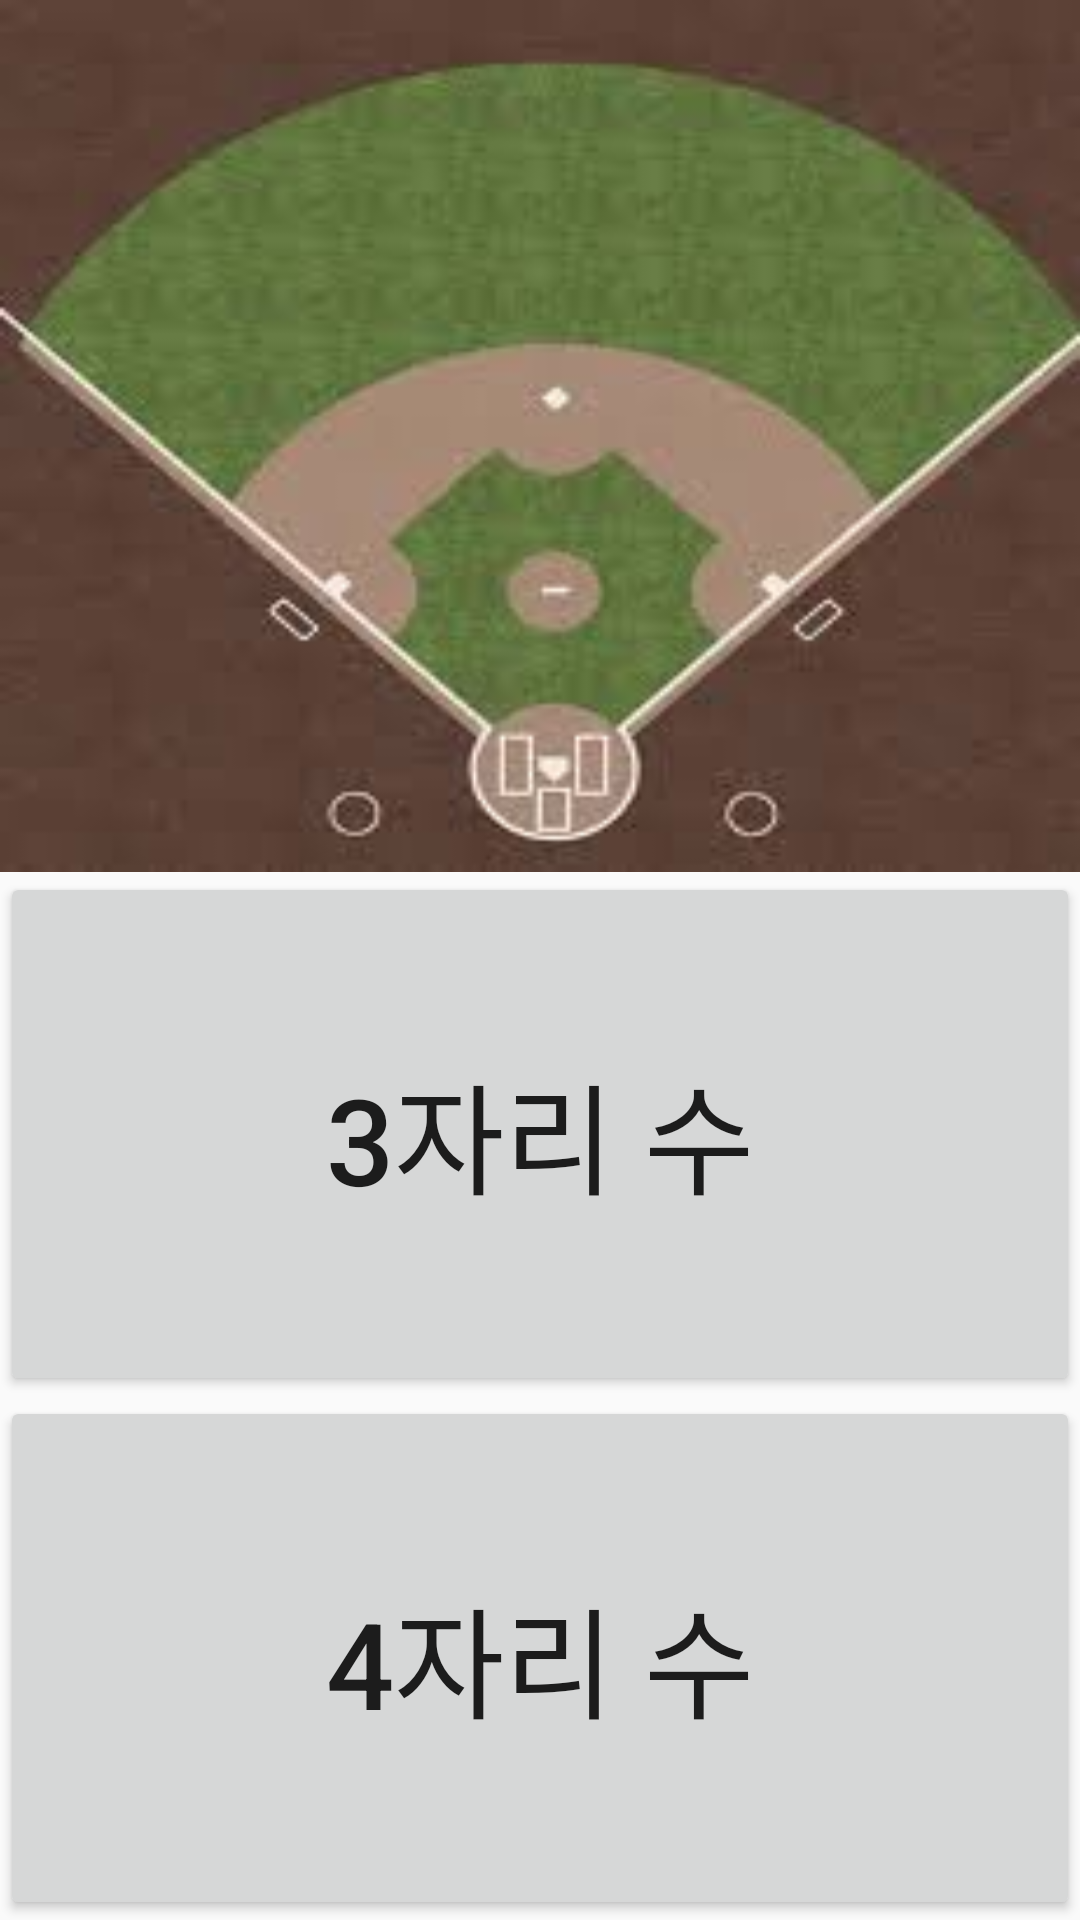

Here is an Android app screen rendered from its layout file. Give the layout XML and the strings, colors and styles it references.
<!-- AndroidManifest.xml: application theme AppTheme -->
<!-- res/layout/activity_ranking_select.xml -->
<?xml version="1.0" encoding="utf-8"?>
<LinearLayout xmlns:android="http://schemas.android.com/apk/res/android"
    xmlns:app="http://schemas.android.com/apk/res-auto"
    xmlns:tools="http://schemas.android.com/tools"
    android:layout_width="match_parent"
    android:layout_height="match_parent"
    android:orientation="vertical"
    tools:context=".rankingSelect">

    <LinearLayout
        android:layout_width="match_parent"
        android:layout_height="0dp"
        android:layout_weight="5"
        android:orientation="vertical">

        <LinearLayout
            android:layout_width="match_parent"
            android:layout_height="0dp"
            android:layout_weight="4">

            <ImageView
                android:id="@+id/rankingSelectBackground"
                android:layout_width="match_parent"
                android:layout_height="match_parent"
                android:background="@drawable/first_background" />
        </LinearLayout>

    </LinearLayout>

    <LinearLayout
        android:layout_width="match_parent"
        android:layout_height="0dp"
        android:layout_weight="6"
        android:orientation="vertical">

        <Button
            android:id="@+id/rankingThreeLineNum"
            android:layout_width="match_parent"
            android:layout_height="0dp"
            android:layout_weight="1"
            android:text="3자리 수"
            android:textSize="40dp" />

        <Button
            android:id="@+id/rankingFourLineNum"
            android:layout_width="match_parent"
            android:layout_height="0dp"
            android:layout_weight="1"
            android:text="4자리 수"
            android:textSize="40dp" />
    </LinearLayout>
</LinearLayout>
<!-- resources referenced by this layout -->
<resources>
  <!-- drawable first_background: jpg bitmap (drawable, 4927 bytes) -->
  <style name="AppTheme" parent="Theme.AppCompat.Light.NoActionBar">
          
          <item name="colorPrimary">@color/colorPrimary</item>
          <item name="colorPrimaryDark">@color/colorPrimaryDark</item>
          <item name="colorAccent">@color/colorAccent</item>
      </style>
  <!-- not gathered from this repository: default colours our renderer supplied (Android Studio template values) -->
  <color name="colorPrimary">#FF6200EE</color>
  <color name="colorPrimaryDark">#FF3700B3</color>
  <color name="colorAccent">#FF03DAC5</color>
</resources>
